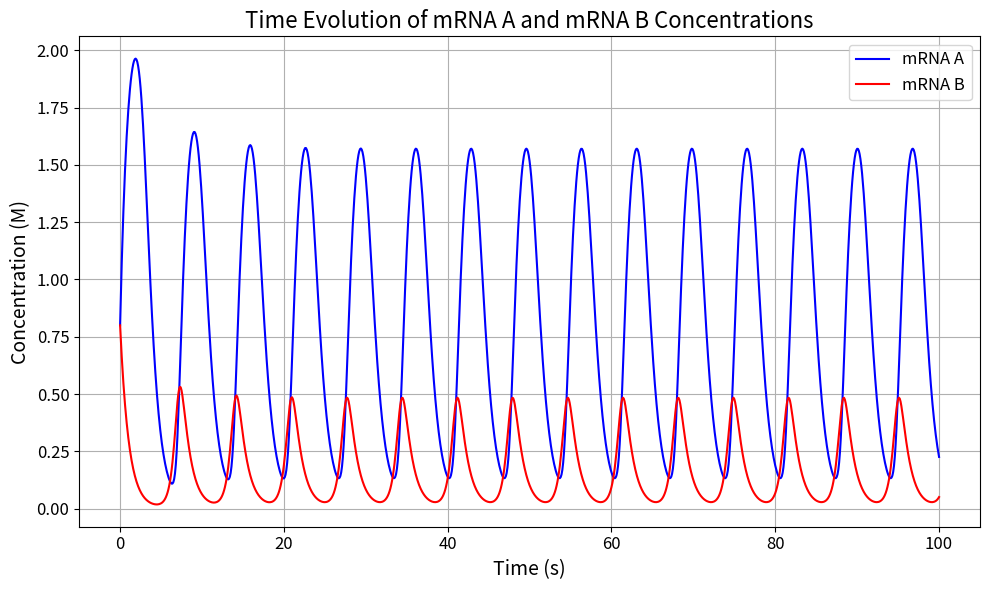
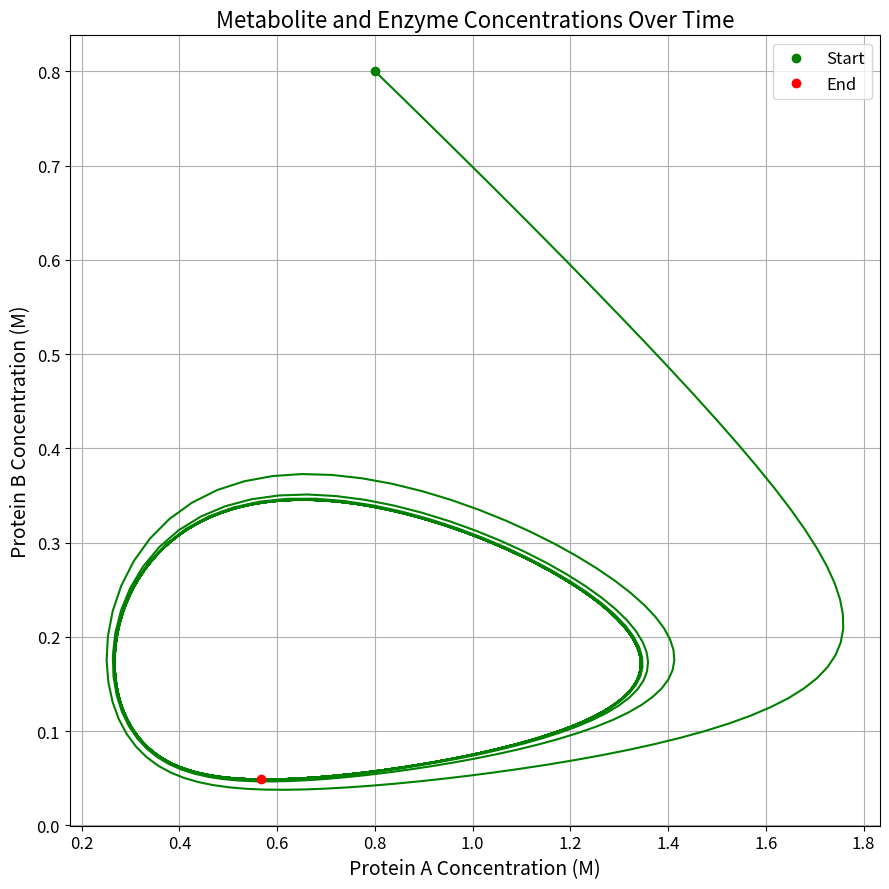
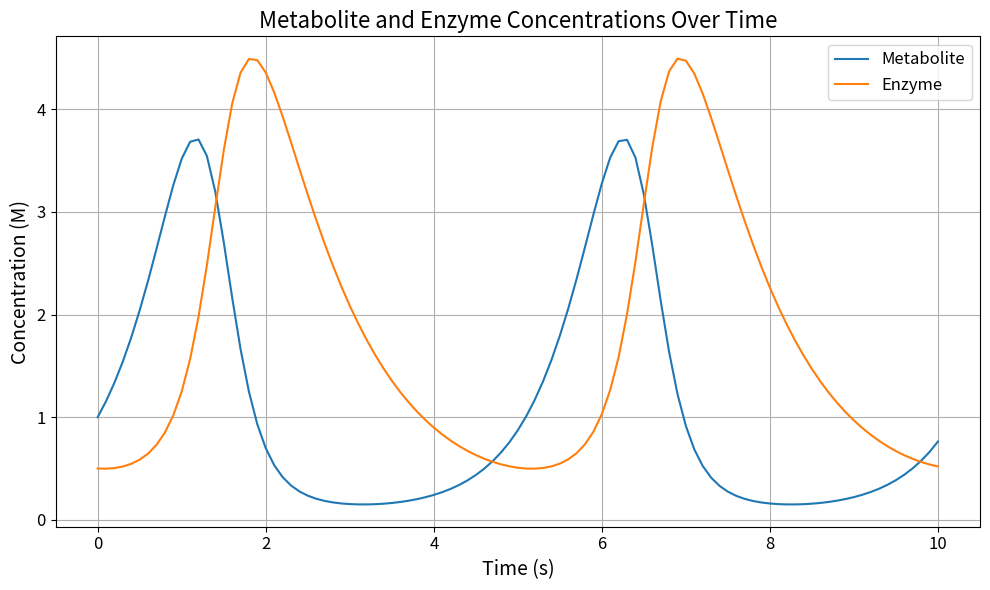
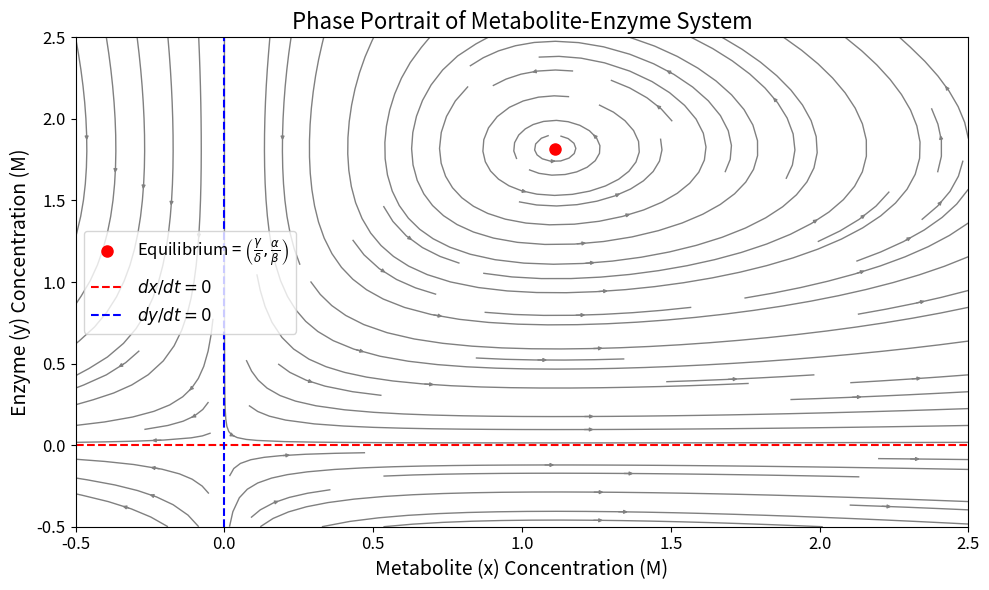

The script that saved these images, in order:
import matplotlib.pyplot as plt
import numpy as np
from scipy.integrate import solve_ivp
from scipy.integrate._ivp.ivp import OdeResult
import os

######## Setup Plotting Sytle ############
FIG_DPI = 400
STRD_FIG_SIZE = (10, 6)
SQ_FIG_SIZE = (9, 9)

plt.rcParams["axes.titlesize"] = 16
plt.rcParams["axes.labelsize"] = 14
plt.rcParams["xtick.labelsize"] = 12
plt.rcParams["ytick.labelsize"] = 12
plt.rcParams["legend.fontsize"] = 12
##########################################

def hill_function(x: float, theta: float, n: int) -> float:
    """
    Hill function for gene regulation.

    Params
    ----------
    - x (float): Concentration of the molecule.
    - theta (float): Threshold concentration.
    - n (int): Hill coefficient.

    Returns
    ----------
    - float: Value of the Hill function.
    """
    return (x ** n) / (theta ** n + x ** n)

def gene_regulation_ode(t: float, pop: np.ndarray, params: list) -> list:
    """
    ODE system for gene regulation.

    Params
    ----------
    - t (float): Time variable.
    - pop (ndarray): List containing mRNA and protein concentrations.
    - params (list): List of parameters for the model.

    Returns
    ----------
    - list: List containing the rate of change of mRNA and protein concentrations.
    """
    m_A, m_B, gamma_A, gamma_B, k_PA, k_PB, theta_A, theta_B, n_A, n_B, delta_PA, delta_PB = params
    mRNA_A, mRNA_B, Protein_A, Protein_B = pop

    hill_A = hill_function(Protein_A, theta_A, n_A)
    hill_B = hill_function(Protein_B, theta_B, n_B)

    # Protein A inhibits gene B transcription
    dmRNA_A_dt = m_A * hill_B - gamma_A * mRNA_A
    inhibition_A = theta_A ** n_A / (theta_A ** n_A + Protein_A ** n_A)
    # Protein B activates gene A transcription
    dmRNA_B_dt = m_B * inhibition_A - gamma_B * mRNA_B
    dProtein_A_dt = k_PA * mRNA_A - delta_PA * Protein_A
    dProtein_B_dt = k_PB * mRNA_B - delta_PB * Protein_B

    return [dmRNA_A_dt, dmRNA_B_dt, dProtein_A_dt, dProtein_B_dt]


def metabolite_ode(t: float, pop: np.ndarray, params: list) -> list:
    """
    Metabolite ODE model function.

    Params
    ----------
    - t (float): Time variable.
    - pop (ndarray): List containing metabolite and enzyme concentrations.
    - params (list): List of parameters for the model.

    Returns
    ----------
    - list: List containing the rate of change of metabolite and enzyme concentrations.
    """
    alpha, beta, gamma, delta = params
    x, y = pop

    metabolite_cst = alpha * x - beta * x * y
    enzyme_cst = -gamma * y + delta * x * y
    return [metabolite_cst, enzyme_cst]


def solve_ode_system(model: callable, t_max: float, delta_t: float, init_pop: list, params: list) -> OdeResult:
    """
    Solve the ODE system using the Runge-Kutta method.

    Params
    ----------
    - model (callable): ODE model function.
    - t_max (float): Maximum time for the simulation.
    - delta_t (float): Time step for the simulation.
    - init_pop (list): Initial population of metabolite and enzyme concentrations.
    - params (list): List of parameters for the model.

    Returns
    ----------
    - sol (OdeResult): Solution object containing the results of the ODE integration.
    """
    t_span = np.linspace(0, t_max, int(t_max / delta_t) + 1)

    sol = solve_ivp(
        model,
        [0, t_max],
        init_pop,
        args=(params,),
        t_eval=t_span,
        rtol=1e-6,
        atol=1e-9
    )
    return sol


def create_grid(min_val: float, max_val: float, num_points: int) -> tuple:
    """
    Create a grid of points for the phase portrait.

    Params
    ----------
    - min_val (float): Minimum value for the grid.
    - max_val (float): Maximum value for the grid.
    - num_points (int): Number of points in each dimension.

    Returns
    ----------
    - X (ndarray): 2D array of x-coordinates.
    - Y (ndarray): 2D array of y-coordinates.
    """
    x = np.linspace(min_val, max_val, num_points)
    y = np.linspace(min_val, max_val, num_points)
    X, Y = np.meshgrid(x, y)
    return X, Y

######## Plotting Functions ############

def plot_phase_portrait(X: np.ndarray, Y: np.ndarray, alpha: float, beta: float, gamma: float, delta: float, save=False) -> None:
    """
    Plot the phase portrait of the metabolite-enzyme system.

    Params
    ----------
    - X (ndarray): 2D array of x-coordinates.
    - Y (ndarray): 2D array of y-coordinates.
    - alpha (float): Parameter for metabolite production.
    - beta (float): Parameter for metabolite consumption.
    - gamma (float): Parameter for enzyme production.
    - delta (float): Parameter for enzyme consumption.
    - save (bool): If True, save the plot to a file. Default is False.
    """
    plt.figure(figsize=STRD_FIG_SIZE)

    U = alpha * X - beta * X * Y
    V = -gamma * Y + delta * X * Y

    plt.streamplot(X, Y, U, V, color="gray", linewidth=1, arrowsize=0.5)
    plt.xlabel("Metabolite (x) Concentration (M)")
    plt.ylabel("Enzyme (y) Concentration (M)")
    plt.plot(gamma / delta, alpha / beta, "ro", markersize=8, label=r"Equilibrium = $\left(\frac{\gamma}{\delta}, \frac{\alpha}{\beta}\right)$")
    print(f"Equilibrium point: ({gamma / delta:.2f}, {alpha / beta:.2f})")
    plt.axhline(0, color="r", linestyle="--", label="$dx/dt=0$")
    plt.axvline(0, color="b", linestyle="--", label="$dy/dt=0$")

    plt.title("Phase Portrait of Metabolite-Enzyme System")
    plt.legend()

    plt.tight_layout()
    if save:
        if not os.path.exists("results"):
            os.makedirs("results")
        plt.savefig("results/phase_plot.png", dpi=FIG_DPI)
        plt.close()
    else:
        plt.show()


def plot_ode_solution(sol: OdeResult, save=False) -> None:
    """
    Plot the solution of the ODE system.

    Params
    ----------
    - sol (OdeResult): Solution object from solve_ivp.
    - save (bool): If True, save the plot to a file.
    """
    plt.figure(figsize=STRD_FIG_SIZE)

    x = sol.y[0]
    y = sol.y[1]
    t = sol.t

    plt.plot(t, x, label="Metabolite")
    plt.plot(t, y, label="Enzyme")
    plt.xlabel('Time (s)')
    plt.ylabel('Concentration (M)')
    plt.title("Metabolite and Enzyme Concentrations Over Time")
    plt.legend()
    plt.grid()

    plt.tight_layout()
    if save:
        if not os.path.exists("results"):
            os.makedirs("results")
        plt.savefig("results/ode_solution_plot.png", dpi=FIG_DPI)
        plt.close()
    else:
        plt.show()

def plot_mRNA_concentrations_solution(sol: OdeResult, save=False) -> None:
    """
    Plot the solution of the ODE system.

    Params
    ----------
    - sol (OdeResult): Solution object from solve_ivp.
    - save (bool): If True, save the plot to a file.
    """
    plt.figure(figsize=STRD_FIG_SIZE)

    mRNA_A = sol.y[0]
    mRNA_B = sol.y[1]
    t = sol.t

    plt.plot(t, mRNA_A, 'b-', label='mRNA A')
    plt.plot(t, mRNA_B, 'r-', label='mRNA B')
    plt.xlabel('Time (s)')
    plt.ylabel('Concentration (M)')
    plt.title('Time Evolution of mRNA A and mRNA B Concentrations')
    plt.legend()
    plt.grid()

    plt.tight_layout()
    if save:
        if not os.path.exists("results"):
            os.makedirs("results")
        plt.savefig("results/mrna_time_evolution.png", dpi=FIG_DPI)
        plt.close()
    else:
        plt.show()

def plot_protein_dynamics_solution(sol: OdeResult, save=False) -> None:
    """
    Plot the solution of the ODE system.

    Params
    ----------
    - sol (OdeResult): Solution object from solve_ivp.
    - save (bool): If True, save the plot to a file.
    """
    plt.figure(figsize=SQ_FIG_SIZE)

    Protein_A = sol.y[2]
    Protein_B = sol.y[3]
    t = sol.t

    plt.plot(Protein_A, Protein_B, 'g-')
    plt.plot(Protein_A[0], Protein_B[0], 'go', label='Start')  # Start point
    plt.plot(Protein_A[-1], Protein_B[-1], 'ro', label='End')  # End point
  
    plt.xlabel('Protein A Concentration (M)')
    plt.ylabel('Protein B Concentration (M)')
    plt.title('Phase-Plane Plot of Protein A vs Protein B')
    plt.title("Metabolite and Enzyme Concentrations Over Time")
    plt.legend()
    plt.grid()

    plt.tight_layout()
    if save:
        if not os.path.exists("results"):
            os.makedirs("results")
        plt.savefig("results/protein_phase_plane.png", dpi=FIG_DPI)
        plt.close()
    else:
        plt.show()

###########################################

def main(SAVING: bool = False) -> None:
    ################### Question 1 ###################
    params_dict = {
        "m_A": 2.35,
        "m_B": 2.35,
        "gamma_A": 1,
        "gamma_B": 1,
        "k_PA": 1,
        "k_PB": 1,
        "theta_A": 0.21,
        "theta_B": 0.21,
        "n_A": 3,
        "n_B": 3,
        "delta_PA": 1,
        "delta_PB": 1
    }
    init_pop = {
        "mRNA_A": 0.8,
        "mRNA_B": 0.8,
        "Protein_A": 0.8,
        "Protein_B": 0.8
    }
    
    sol = solve_ode_system(
        model=gene_regulation_ode,
        t_max=100,
        delta_t=0.1,
        init_pop=(list(init_pop.values())),
        params=(list(params_dict.values()))
    )
    plot_mRNA_concentrations_solution(sol, save=SAVING)
    plot_protein_dynamics_solution(sol, save=SAVING)    


    ################### Question 2 ###################
    params_dict = {
        "alpha": 2,
        "beta": 1.1,
        "gamma": 1,
        "delta": 0.9,
    }
    init_pop = {
        "metabolite": 1,
        "enzyme": 0.5
    }

    sol = solve_ode_system(
        model=metabolite_ode,
        t_max=10,
        delta_t=0.1,
        init_pop=(list(init_pop.values())),
        params=(list(params_dict.values()))
    )
    plot_ode_solution(sol, save=SAVING)

    X, Y = create_grid(-1, 3, 20)
    X, Y = create_grid(-0.5, 2.5, 20)
    plot_phase_portrait(X, Y, **params_dict, save=SAVING)


if __name__ == "__main__":
    main(True)
